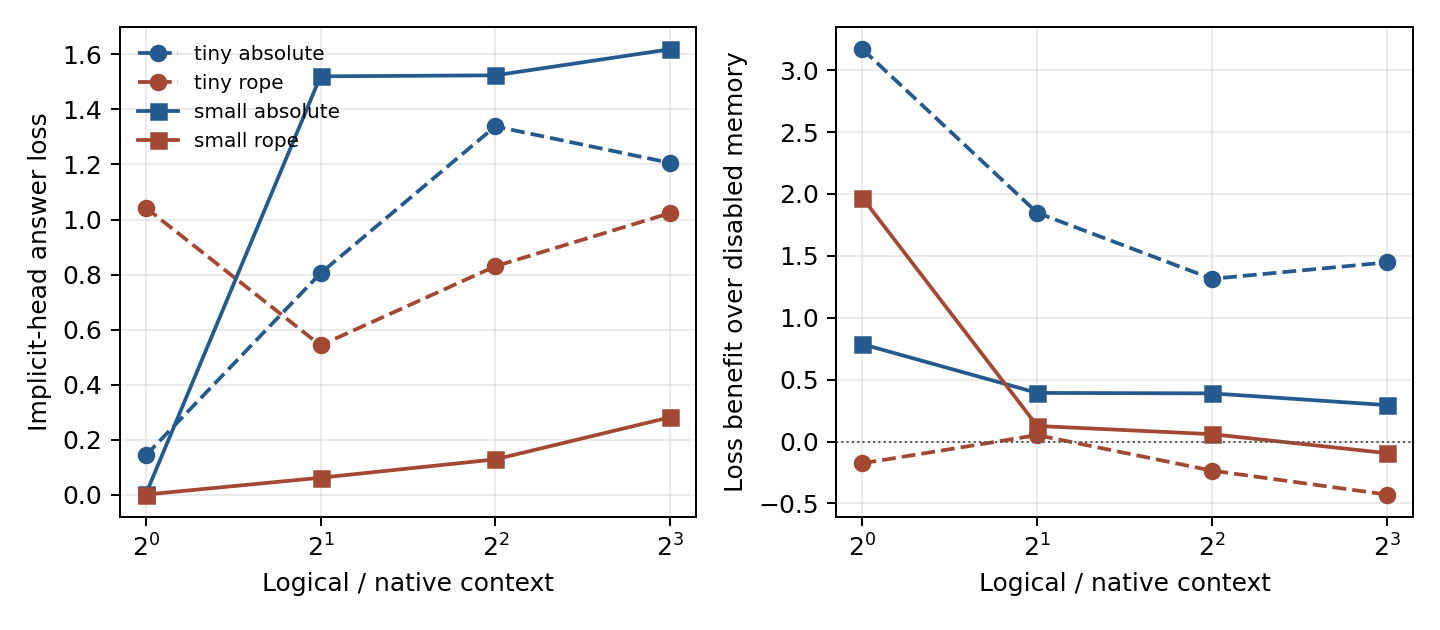

Data behind this chart, as committed beside it:
seed, model_tier, position_mode, example_id, logical_native_ratio, logical_context, native_context, maximum_native_operation, native_limit_violations, direct_tokens, implicit_head_tokens, materialized_memory_tokens, loss, accuracy, disabled_loss, disabled_accuracy
1, tiny, absolute, synthetic-native-00000, 1, 192, 192, 160, 0, 32, 160, 160.0, 0.2581, 1, 4.567, 0
1, tiny, absolute, synthetic-native-00001, 1, 192, 192, 160, 0, 32, 160, 160.0, 0.2581, 1, 4.471, 0
1, tiny, absolute, synthetic-native-00002, 1, 192, 192, 160, 0, 32, 160, 160.0, 0.2656, 1, 4.57, 0
1, tiny, absolute, synthetic-native-00003, 1, 192, 192, 160, 0, 32, 160, 160.0, 0.2547, 1, 4.566, 0
1, tiny, absolute, synthetic-native-00000, 2, 384, 192, 192, 0, 32, 352, 160.0, 0.1015, 1, 2.91, 0
1, tiny, absolute, synthetic-native-00001, 2, 384, 192, 192, 0, 32, 352, 160.0, 0.07753, 1, 2.91, 0
1, tiny, absolute, synthetic-native-00002, 2, 384, 192, 192, 0, 32, 352, 160.0, 0.1067, 1, 2.91, 0
1, tiny, absolute, synthetic-native-00003, 2, 384, 192, 192, 0, 32, 352, 160.0, 0.1032, 1, 2.91, 0
1, tiny, absolute, synthetic-native-00000, 4, 768, 192, 192, 0, 32, 736, 160.0, 3.398, 0, 2.91, 0
1, tiny, absolute, synthetic-native-00001, 4, 768, 192, 192, 0, 32, 736, 160.0, 3.398, 0, 2.91, 0
1, tiny, absolute, synthetic-native-00002, 4, 768, 192, 192, 0, 32, 736, 160.0, 3.423, 0, 2.91, 0
1, tiny, absolute, synthetic-native-00003, 4, 768, 192, 192, 0, 32, 736, 160.0, 3.398, 0, 2.91, 0
1, tiny, absolute, synthetic-native-00000, 8, 1536, 192, 192, 0, 32, 1504, 160.0, 2.921, 0, 2.91, 0
1, tiny, absolute, synthetic-native-00001, 8, 1536, 192, 192, 0, 32, 1504, 160.0, 2.921, 0, 2.91, 0
1, tiny, absolute, synthetic-native-00002, 8, 1536, 192, 192, 0, 32, 1504, 160.0, 2.921, 0, 2.91, 0
1, tiny, absolute, synthetic-native-00003, 8, 1536, 192, 192, 0, 32, 1504, 160.0, 2.921, 0, 2.91, 0
7, tiny, absolute, synthetic-native-00000, 1, 192, 192, 160, 0, 32, 160, 160.0, 0.1059, 1, 1.642, 0
7, tiny, absolute, synthetic-native-00001, 1, 192, 192, 160, 0, 32, 160, 160.0, 0.1016, 1, 1.128, 0
7, tiny, absolute, synthetic-native-00002, 1, 192, 192, 160, 0, 32, 160, 160.0, 0.1045, 1, 0.677, 1
7, tiny, absolute, synthetic-native-00003, 1, 192, 192, 160, 0, 32, 160, 160.0, 0.1026, 1, 0.4767, 1
7, tiny, absolute, synthetic-native-00000, 2, 384, 192, 192, 0, 32, 352, 160.0, 1.259, 0, 2.208, 0
7, tiny, absolute, synthetic-native-00001, 2, 384, 192, 192, 0, 32, 352, 160.0, 1.018, 0, 2.208, 0
7, tiny, absolute, synthetic-native-00002, 2, 384, 192, 192, 0, 32, 352, 160.0, 1.133, 0, 2.208, 0
7, tiny, absolute, synthetic-native-00003, 2, 384, 192, 192, 0, 32, 352, 160.0, 1.167, 0, 2.208, 0
7, tiny, absolute, synthetic-native-00000, 4, 768, 192, 192, 0, 32, 736, 160.0, 1.538, 0, 2.208, 0
7, tiny, absolute, synthetic-native-00001, 4, 768, 192, 192, 0, 32, 736, 160.0, 1.249, 0, 2.208, 0
7, tiny, absolute, synthetic-native-00002, 4, 768, 192, 192, 0, 32, 736, 160.0, 1.183, 0, 2.208, 0
7, tiny, absolute, synthetic-native-00003, 4, 768, 192, 192, 0, 32, 736, 160.0, 1.558, 0, 2.208, 0
7, tiny, absolute, synthetic-native-00000, 8, 1536, 192, 192, 0, 32, 1504, 160.0, 1.692, 0, 2.208, 0
7, tiny, absolute, synthetic-native-00001, 8, 1536, 192, 192, 0, 32, 1504, 160.0, 1.149, 0, 2.208, 0
7, tiny, absolute, synthetic-native-00002, 8, 1536, 192, 192, 0, 32, 1504, 160.0, 1.083, 0, 2.208, 0
7, tiny, absolute, synthetic-native-00003, 8, 1536, 192, 192, 0, 32, 1504, 160.0, 1.688, 0, 2.208, 0
21, tiny, absolute, synthetic-native-00000, 1, 192, 192, 160, 0, 32, 160, 160.0, 0.2655, 1, 5.591, 0
21, tiny, absolute, synthetic-native-00001, 1, 192, 192, 160, 0, 32, 160, 160.0, 0.2605, 1, 6.244, 0
21, tiny, absolute, synthetic-native-00002, 1, 192, 192, 160, 0, 32, 160, 160.0, 0.2564, 1, 5.534, 0
21, tiny, absolute, synthetic-native-00003, 1, 192, 192, 160, 0, 32, 160, 160.0, 0.2598, 1, 6.389, 0
21, tiny, absolute, synthetic-native-00000, 2, 384, 192, 192, 0, 32, 352, 160.0, 0.08527, 1, 0.2688, 1
21, tiny, absolute, synthetic-native-00001, 2, 384, 192, 192, 0, 32, 352, 160.0, 0.08174, 1, 0.2688, 1
21, tiny, absolute, synthetic-native-00002, 2, 384, 192, 192, 0, 32, 352, 160.0, 0.08457, 1, 0.2688, 1
21, tiny, absolute, synthetic-native-00003, 2, 384, 192, 192, 0, 32, 352, 160.0, 0.08408, 1, 0.2688, 1
21, tiny, absolute, synthetic-native-00000, 4, 768, 192, 192, 0, 32, 736, 160.0, 0.08428, 1, 0.2688, 1
21, tiny, absolute, synthetic-native-00001, 4, 768, 192, 192, 0, 32, 736, 160.0, 0.08339, 1, 0.2688, 1
21, tiny, absolute, synthetic-native-00002, 4, 768, 192, 192, 0, 32, 736, 160.0, 0.08437, 1, 0.2688, 1
21, tiny, absolute, synthetic-native-00003, 4, 768, 192, 192, 0, 32, 736, 160.0, 0.08492, 1, 0.2688, 1
21, tiny, absolute, synthetic-native-00000, 8, 1536, 192, 192, 0, 32, 1504, 160.0, 0.08199, 1, 0.2688, 1
21, tiny, absolute, synthetic-native-00001, 8, 1536, 192, 192, 0, 32, 1504, 160.0, 0.08116, 1, 0.2688, 1
21, tiny, absolute, synthetic-native-00002, 8, 1536, 192, 192, 0, 32, 1504, 160.0, 0.08186, 1, 0.2688, 1
21, tiny, absolute, synthetic-native-00003, 8, 1536, 192, 192, 0, 32, 1504, 160.0, 0.08219, 1, 0.2688, 1
42, tiny, absolute, synthetic-native-00000, 1, 192, 192, 160, 0, 32, 160, 160.0, 0.05206, 1, 0.05839, 1
42, tiny, absolute, synthetic-native-00001, 1, 192, 192, 160, 0, 32, 160, 160.0, 0.05185, 1, 0.1693, 1
42, tiny, absolute, synthetic-native-00002, 1, 192, 192, 160, 0, 32, 160, 160.0, 0.05508, 1, 0.06128, 1
42, tiny, absolute, synthetic-native-00003, 1, 192, 192, 160, 0, 32, 160, 160.0, 0.0545, 1, 0.1609, 1
42, tiny, absolute, synthetic-native-00000, 2, 384, 192, 192, 0, 32, 352, 160.0, 0.8653, 0, 3.467, 0
42, tiny, absolute, synthetic-native-00001, 2, 384, 192, 192, 0, 32, 352, 160.0, 0.9665, 0, 3.467, 0
42, tiny, absolute, synthetic-native-00002, 2, 384, 192, 192, 0, 32, 352, 160.0, 0.9487, 0, 3.467, 0
42, tiny, absolute, synthetic-native-00003, 2, 384, 192, 192, 0, 32, 352, 160.0, 0.8991, 0, 3.467, 0
42, tiny, absolute, synthetic-native-00000, 4, 768, 192, 192, 0, 32, 736, 160.0, 0.06221, 1, 3.467, 0
42, tiny, absolute, synthetic-native-00001, 4, 768, 192, 192, 0, 32, 736, 160.0, 0.06561, 1, 3.467, 0
42, tiny, absolute, synthetic-native-00002, 4, 768, 192, 192, 0, 32, 736, 160.0, 0.06416, 1, 3.467, 0
42, tiny, absolute, synthetic-native-00003, 4, 768, 192, 192, 0, 32, 736, 160.0, 0.06566, 1, 3.467, 0
... 260 more rows
